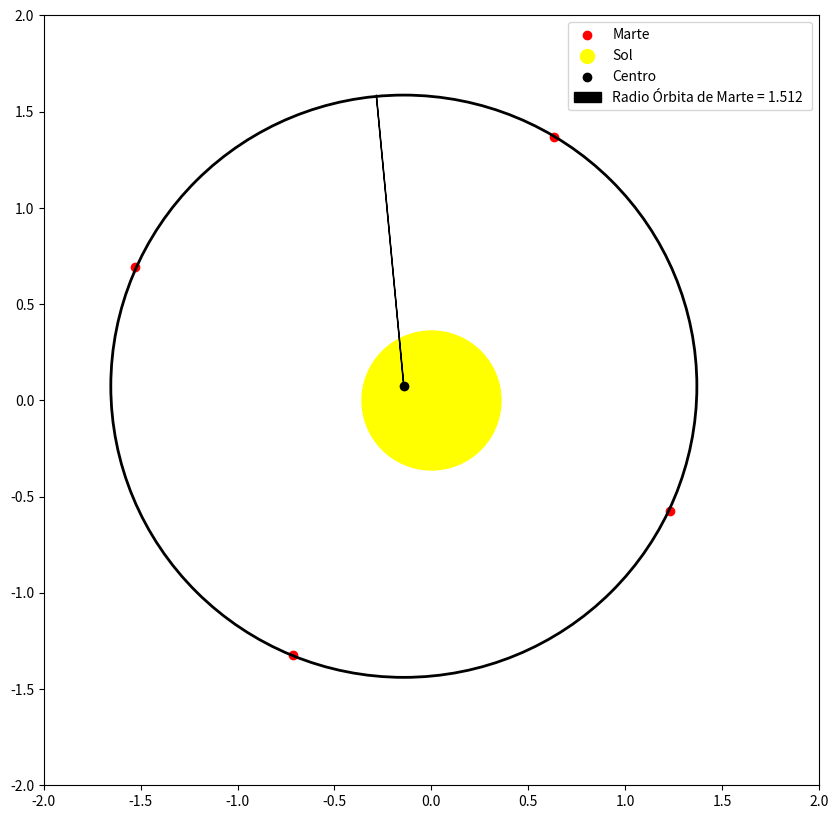

Recreate this plot in Python.
import numpy as np
import matplotlib.pyplot as plt

def f(x,y):
  return np.sqrt(x**2 + y**2)


x = np.array([-1.532, 0.631 ,1.231, -0.715])
y = np.array([0.693, 1.366 ,-0.573, -1.325])
z = np.array([0])
u = np.array([0])
e = np.array([-0.142])
j = np.array([0.073])


for i in range(len(x)):
  r = f(x,y)

radio_promedio = np.sum(r)/4


fig1 = plt.figure(figsize=(10,10))
ax = fig1.add_subplot(1,1,1)
plt.scatter(x,y, marker = "o", color = "r", label = "Marte")
plt.scatter(z,u, marker = "o", color = "yellow", s=100, label = "Sol")
plt.scatter(z,u, marker = "o", color = "yellow", s=10009)
plt.scatter(e,j, marker = "o", color = "black", label = "Centro")

print(radio_promedio)

plt.xlim(-2, 2)
plt.ylim(-2, 2)


circle = plt.Circle((-0.142,0.073),radio_promedio,color='black',lw=2,fill=False)
ax.arrow(-0.142,0.073, -0.142,radio_promedio, head_width=0, head_length=0, label = "Radio Órbita de Marte = 1.512 ", color = "black")
ax.add_artist(circle)

plt.legend(loc = "upper right")
plt.show()
